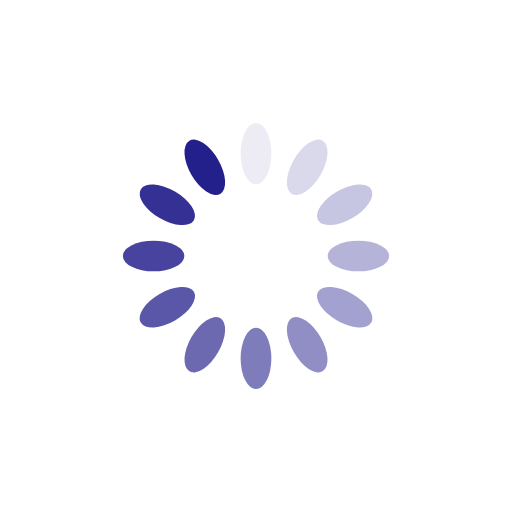
t = 0.00 s
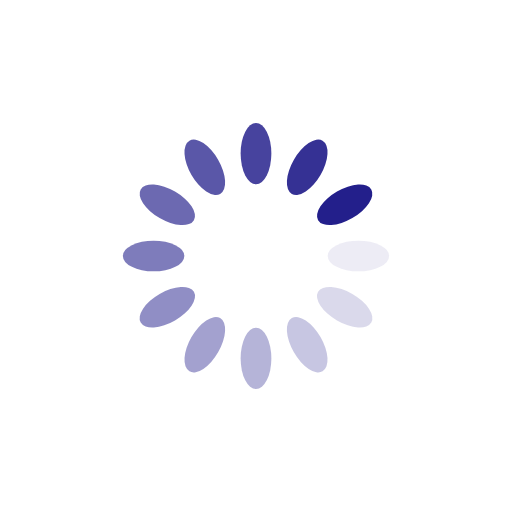
t = 0.25 s
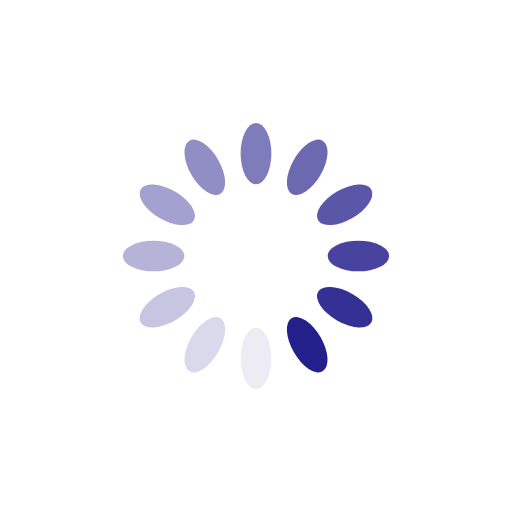
t = 0.50 s
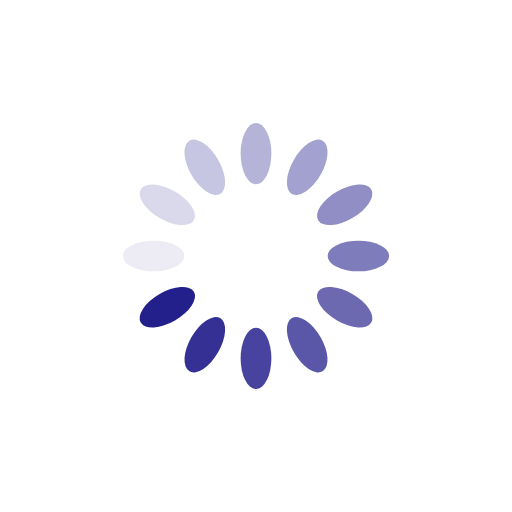
t = 0.75 s

The animated SVG that drew these frames (rendered in a browser with its animation timeline set to each time). Animation: 12 SMIL elements (animate=12); one cycle of 1.00 s, repeats indefinitely.

<?xml version="1.0" encoding="utf-8"?>
<svg xmlns="http://www.w3.org/2000/svg" xmlns:xlink="http://www.w3.org/1999/xlink" style="margin: auto; background: none; display: block; shape-rendering: auto;" width="200px" height="200px" viewBox="0 0 100 100" preserveAspectRatio="xMidYMid">
<g transform="rotate(0 50 50)">
  <rect x="47" y="24" rx="3" ry="6" width="6" height="12" fill="#231f8b">
    <animate attributeName="opacity" values="1;0" keyTimes="0;1" dur="1s" begin="-0.9166666666666666s" repeatCount="indefinite"></animate>
  </rect>
</g><g transform="rotate(30 50 50)">
  <rect x="47" y="24" rx="3" ry="6" width="6" height="12" fill="#231f8b">
    <animate attributeName="opacity" values="1;0" keyTimes="0;1" dur="1s" begin="-0.8333333333333334s" repeatCount="indefinite"></animate>
  </rect>
</g><g transform="rotate(60 50 50)">
  <rect x="47" y="24" rx="3" ry="6" width="6" height="12" fill="#231f8b">
    <animate attributeName="opacity" values="1;0" keyTimes="0;1" dur="1s" begin="-0.75s" repeatCount="indefinite"></animate>
  </rect>
</g><g transform="rotate(90 50 50)">
  <rect x="47" y="24" rx="3" ry="6" width="6" height="12" fill="#231f8b">
    <animate attributeName="opacity" values="1;0" keyTimes="0;1" dur="1s" begin="-0.6666666666666666s" repeatCount="indefinite"></animate>
  </rect>
</g><g transform="rotate(120 50 50)">
  <rect x="47" y="24" rx="3" ry="6" width="6" height="12" fill="#231f8b">
    <animate attributeName="opacity" values="1;0" keyTimes="0;1" dur="1s" begin="-0.5833333333333334s" repeatCount="indefinite"></animate>
  </rect>
</g><g transform="rotate(150 50 50)">
  <rect x="47" y="24" rx="3" ry="6" width="6" height="12" fill="#231f8b">
    <animate attributeName="opacity" values="1;0" keyTimes="0;1" dur="1s" begin="-0.5s" repeatCount="indefinite"></animate>
  </rect>
</g><g transform="rotate(180 50 50)">
  <rect x="47" y="24" rx="3" ry="6" width="6" height="12" fill="#231f8b">
    <animate attributeName="opacity" values="1;0" keyTimes="0;1" dur="1s" begin="-0.4166666666666667s" repeatCount="indefinite"></animate>
  </rect>
</g><g transform="rotate(210 50 50)">
  <rect x="47" y="24" rx="3" ry="6" width="6" height="12" fill="#231f8b">
    <animate attributeName="opacity" values="1;0" keyTimes="0;1" dur="1s" begin="-0.3333333333333333s" repeatCount="indefinite"></animate>
  </rect>
</g><g transform="rotate(240 50 50)">
  <rect x="47" y="24" rx="3" ry="6" width="6" height="12" fill="#231f8b">
    <animate attributeName="opacity" values="1;0" keyTimes="0;1" dur="1s" begin="-0.25s" repeatCount="indefinite"></animate>
  </rect>
</g><g transform="rotate(270 50 50)">
  <rect x="47" y="24" rx="3" ry="6" width="6" height="12" fill="#231f8b">
    <animate attributeName="opacity" values="1;0" keyTimes="0;1" dur="1s" begin="-0.16666666666666666s" repeatCount="indefinite"></animate>
  </rect>
</g><g transform="rotate(300 50 50)">
  <rect x="47" y="24" rx="3" ry="6" width="6" height="12" fill="#231f8b">
    <animate attributeName="opacity" values="1;0" keyTimes="0;1" dur="1s" begin="-0.08333333333333333s" repeatCount="indefinite"></animate>
  </rect>
</g><g transform="rotate(330 50 50)">
  <rect x="47" y="24" rx="3" ry="6" width="6" height="12" fill="#231f8b">
    <animate attributeName="opacity" values="1;0" keyTimes="0;1" dur="1s" begin="0s" repeatCount="indefinite"></animate>
  </rect>
</g>
<!-- [ldio] generated by https://loading.io/ --></svg>
